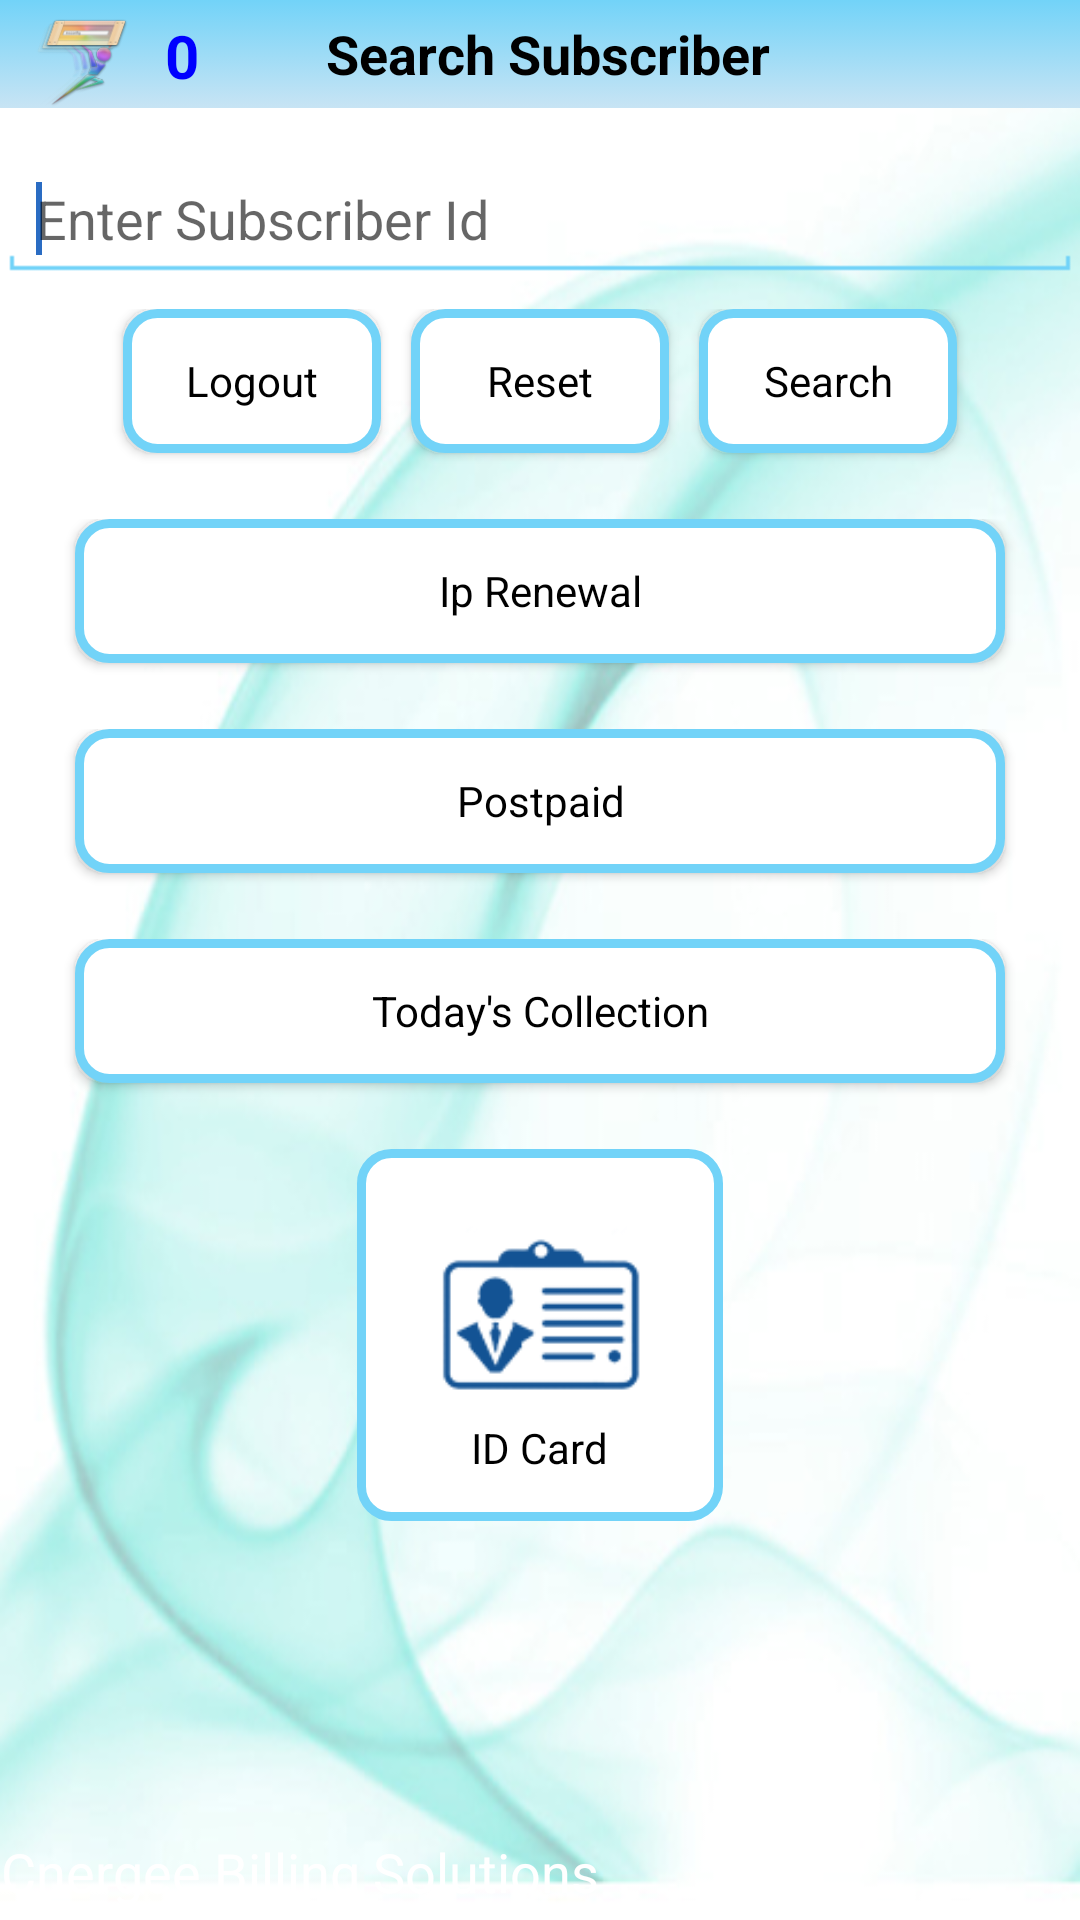

Produce the Android XML layout that renders to this screen, including the resource entries it uses.
<!-- AndroidManifest.xml: application theme AppTheme -->
<!-- res/layout/activity_search_vendor.xml -->
<RelativeLayout xmlns:android="http://schemas.android.com/apk/res/android"
    xmlns:tools="http://schemas.android.com/tools"
    android:layout_width="match_parent"
    android:layout_height="match_parent"
    android:layout_gravity="right"
    android:background="@drawable/bg_cnergee" >

    <include
        android:layout_width="wrap_content"
        android:layout_height="wrap_content"
        android:layout_alignParentBottom="true"
        android:layout_alignParentLeft="true"
        layout="@layout/footer" />

    

    <include
        android:id="@+id/subscriberdetails_header"
        layout="@layout/detailsheader"
        android:layout_width="wrap_content"
        android:layout_height="wrap_content"
        android:layout_alignParentLeft="true"
        android:layout_alignParentTop="true" />

    <LinearLayout
        android:id="@+id/linearLayout1"
        android:layout_width="wrap_content"
        android:layout_height="wrap_content"
        android:layout_alignParentLeft="true"
        android:layout_alignParentRight="true"
        android:layout_below="@+id/subscriberdetails_header"
        android:orientation="vertical" >

        

        <AutoCompleteTextView
            android:id="@+id/searchTxt"
            style="@style/EditTextAppTheme"
            android:layout_width="match_parent"
            android:layout_height="wrap_content"
            android:layout_marginTop="18dp"
            android:ems="10"
            android:hint="@string/app_search_hint_1" >

            <requestFocus android:layout_width="match_parent" />
        </AutoCompleteTextView>

        <LinearLayout
            android:layout_width="wrap_content"
            android:layout_height="wrap_content"
            android:layout_gravity="center"
            android:layout_marginTop="10dp"
            android:orientation="horizontal" >

            <Button
                android:id="@+id/logoutBtn"
                style="@style/AppBtn"
                android:layout_width="86dp"
                android:layout_height="wrap_content"
                android:layout_gravity="right"
                android:background="@drawable/relative_selector"
                android:text="@string/app_end_btn_1" />

            <Button
                android:id="@+id/reset"
                style="@style/AppBtn"
                android:layout_width="86dp"
                android:layout_height="wrap_content"
                android:layout_gravity="right"
                android:background="@drawable/relative_selector"
                android:text="@string/app_btn_2" />

            <Button
                android:id="@+id/search"
                style="@style/AppBtn"
                android:layout_width="86dp"
                android:layout_height="wrap_content"
                android:layout_gravity="right"
                android:background="@drawable/relative_selector"
                android:text="@string/app_search_btn_1" />
        </LinearLayout>
        
         <LinearLayout
            android:layout_width="match_parent"
            android:layout_height="wrap_content"
            android:layout_gravity="right"
            android:layout_marginTop="10dp"
            android:orientation="horizontal"
            android:paddingLeft="20dp"
            android:paddingRight="20dp" >

            <Button
                android:id="@+id/btn_ip_renewal"
                style="@style/AppBtn"
                android:layout_width="125dp"
                android:layout_height="wrap_content"
                android:layout_gravity="right"
                android:layout_weight="5.40"
                android:background="@drawable/relative_selector"
                android:text="@string/app_ip_renewal" />
        </LinearLayout>

       
         
         <LinearLayout
            android:layout_width="match_parent"
            android:layout_height="wrap_content"
            android:layout_gravity="right"
            android:layout_marginTop="10dp"
            android:orientation="horizontal"
            android:paddingLeft="20dp"
            android:paddingRight="20dp" >

            <Button
                android:id="@+id/btn_postpaid"
                style="@style/AppBtn"
                android:layout_width="125dp"
                android:layout_height="wrap_content"
                android:layout_gravity="right"
                android:layout_weight="5.40"
                android:background="@drawable/relative_selector"
                android:text="@string/app_postpaid" />
        </LinearLayout>
         
         
         
         
        <LinearLayout
            android:layout_width="match_parent"
            android:layout_height="wrap_content"
            android:layout_gravity="right"
            android:layout_marginTop="10dp"
            android:orientation="horizontal"
            android:paddingLeft="20dp"
            android:paddingRight="20dp" >

            <Button
                android:id="@+id/collectBtn"
                style="@style/AppBtn"
                android:layout_width="125dp"
                android:layout_height="wrap_content"
                android:layout_gravity="right"
                android:layout_weight="5.40"
                android:background="@drawable/relative_selector"
                android:text="@string/app_today_coll_btn_1" />
        </LinearLayout>
        
        

        <LinearLayout
            android:layout_width="match_parent"
            android:layout_height="wrap_content"
            android:layout_gravity="right"
            android:layout_marginTop="10dp"
            android:gravity="center"
            android:orientation="horizontal" >

            <RelativeLayout
                android:id="@+id/btnShowId"
                android:layout_width="wrap_content"
                android:layout_height="wrap_content"
                android:layout_gravity="center"
                android:background="@drawable/relative_selector"
                android:gravity="center"
                android:padding="15dp" >

                <ImageView
                    android:id="@+id/image"
                    android:layout_width="92dp"
                    android:layout_height="75dp"
                    android:layout_alignParentTop="true"
                    android:layout_centerHorizontal="true"
                    android:layout_weight="2.40"
                    android:padding="3dp"
                    android:src="@drawable/identity_card" />

                <TextView
                    android:id="@+id/textshowbtn"
                    android:layout_width="wrap_content"
                    android:layout_height="wrap_content"
                    android:layout_below="@+id/image"
                    android:layout_centerHorizontal="true"
                    android:layout_weight="3"
                    android:gravity="center"
                    android:text="ID Card"
                    android:textColor="#000000" />
            </RelativeLayout>
        </LinearLayout>
    </LinearLayout>

</RelativeLayout>
<!-- res/layout/footer.xml (included above) -->
<?xml version="1.0" encoding="utf-8"?>
<LinearLayout xmlns:android="http://schemas.android.com/apk/res/android"
    android:layout_width="match_parent"
    android:layout_height="match_parent"
    android:orientation="vertical" >

    <TextView
        android:id="@+id/tv_app_version"
        android:layout_width="fill_parent"
        android:layout_height="wrap_content"
        android:paddingTop="5dp"
        android:paddingBottom="5dp"
        android:gravity="center"
        android:text=""
        android:visibility="gone"
        android:textAppearance="?android:attr/textAppearanceSmall"
        android:textColor="@color/label_blue_color" />

    <TextView
        android:id="@+id/textView1"
        android:layout_width="fill_parent"
        android:layout_height="32dp"
        android:background="@drawable/bottom_bar"
        android:gravity="center"
        android:text="@string/app_name"
        android:textAppearance="?android:attr/textAppearanceMedium"
        android:textColor="#FFFFFF" />

</LinearLayout>
<!-- res/layout/detailsheader.xml (included above) -->
<?xml version="1.0" encoding="utf-8"?>
<LinearLayout xmlns:android="http://schemas.android.com/apk/res/android"
    android:id="@+id/headerLayout"
    android:layout_width="fill_parent"
    android:layout_height="fill_parent"
    android:orientation="vertical" >

    <RelativeLayout
        android:id="@+id/listcount"
        android:paddingLeft="5dp"
        android:layout_width="match_parent"
        android:layout_height="36dp"
        android:background="@drawable/gradient_drawable"
        android:orientation="horizontal" >

    <ImageView
        android:id="@+id/imgPayCnt"
        android:layout_width="50dp"
        android:layout_height="30dp"
        android:layout_alignParentBottom="true"
        android:layout_alignParentTop="true"
        android:paddingRight="5dp"
        android:paddingTop="5dp"
        android:src="@drawable/run" />

    <TextView
        android:id="@+id/hdPayCnt"
        android:layout_width="wrap_content"
        android:layout_height="wrap_content"
        android:layout_toRightOf="@+id/imgPayCnt"
        android:gravity="left"
        android:paddingTop="5dp"
        android:text="0"
        android:textAppearance="?android:attr/textAppearanceMedium"
        android:textColor="@color/label_blue_color"
        android:textSize="20dp"
        android:textStyle="bold" />

        <TextView
            android:id="@+id/headerView"
            android:layout_width="fill_parent"
            android:layout_height="42dp"

            android:gravity="center"
            android:text="@string/app_search_title"
            android:textAppearance="?android:attr/textAppearanceMedium"
            android:textColor="@color/label_black_color"
            android:textStyle="bold" />
</RelativeLayout>
    
</LinearLayout>
<!-- resources referenced by this layout -->
<resources>
  <color name="label_black_color">#000000</color>
  <color name="label_blue_color">#0000FF</color>
  <!-- drawable gradient_drawable (drawable) -->
  <?xml version="1.0" encoding="utf-8"?>
  <selector xmlns:android="http://schemas.android.com/apk/res/android">
      <item>
          <shape>
              <gradient
                  android:startColor="#72d3f8"
                  android:endColor="#c8e4f4"
                  android:angle="270" />
          </shape>
      </item>
  </selector>
  <string name="app_btn_2">Reset</string>
  <string name="app_end_btn_1">Logout</string>
  <string name="app_ip_renewal">Ip Renewal</string>
  <string name="app_name">Cnergee Billing Solutions</string>
  <string name="app_postpaid">Postpaid</string>
  <string name="app_search_btn_1">Search</string>
  <string name="app_search_hint_1">Enter Subscriber Id</string>
  <string name="app_search_title">Search Subscriber</string>
  <string name="app_today_coll_btn_1">Today\'s Collection</string>
  <style name="EditTextAppTheme" parent="android:Widget.EditText">
  	  <item name="android:background">@drawable/apptheme_edit_text_holo_light</item>
  	  <item name="android:textColor">#000000</item>
    </style>
  <style name="AppTheme" parent="Theme.AppCompat.Light.DarkActionBar">
  		
  		<item name="colorPrimary">@color/colorPrimary</item>
  		<item name="colorPrimaryDark">@color/colorPrimaryDark</item>
  		<item name="colorAccent">@color/colorAccent</item>
  	</style>
  <!-- drawable rounded_corners (drawable) -->
  <?xml version="1.0" encoding="UTF-8"?>
  <shape xmlns:android="http://schemas.android.com/apk/res/android">
      <solid android:color="#ffffff"/>
      <stroke android:width="3dip" android:color="#72d3f8" />
      <corners android:radius="10dip"/>
      <padding android:left="0dip" android:top="0dip" android:right="0dip" android:bottom="0dip" />
      
  </shape>
  <color name="blue_color">#72d3f8</color>
  <dimen name="AppBtnHeight">40dp</dimen>
  <dimen name="AppBtnWidth">102dp</dimen>
  <dimen name="AppBtnMarginTop">12dp</dimen>
  <!-- drawable app_botton (drawable) -->
  <?xml version="1.0" encoding="utf-8"?>
  <selector xmlns:android="http://schemas.android.com/apk/res/android" >
       <item android:drawable="@drawable/btn_pressed"
            android:state_pressed="true" />
       <item android:drawable="@drawable/btn_pressed"
            android:state_selected="true" />
      <item android:drawable="@drawable/btn_released" />
  
  </selector>
  <dimen name="AppBtnMarginLeft">5dp</dimen>
  <dimen name="AppBtnMarginRight">5dp</dimen>
  <color name="colorPrimary">#3F51B5</color>
  <color name="colorPrimaryDark">#000</color>
  <color name="colorAccent">#2a6cc3</color>
  <!-- drawable btn_pressed (drawable) -->
  <?xml version="1.0" encoding="utf-8"?>
  <shape xmlns:android="http://schemas.android.com/apk/res/android" android:shape="rectangle" >
     
         
           <gradient android:startColor="#FFA500" android:endColor="#FF8C00" android:angle="270" />
      <padding android:left="7dp"
          android:top="7dp"
          android:right="7dp"
          android:bottom="7dp" />
      <corners android:radius="8dp" />
  
  </shape>
  <!-- drawable btn_released (drawable) -->
  <?xml version="1.0" encoding="utf-8"?>
  <shape xmlns:android="http://schemas.android.com/apk/res/android"  android:shape="rectangle" >
     
     
        <gradient android:startColor="#D3D3D3" android:endColor="#C0C0C0" android:angle="270" />        
      <padding android:left="7dp"
          android:top="7dp"
          android:right="7dp"
          android:bottom="7dp" />
      <corners android:radius="8dp" />
  
  </shape>
</resources>
